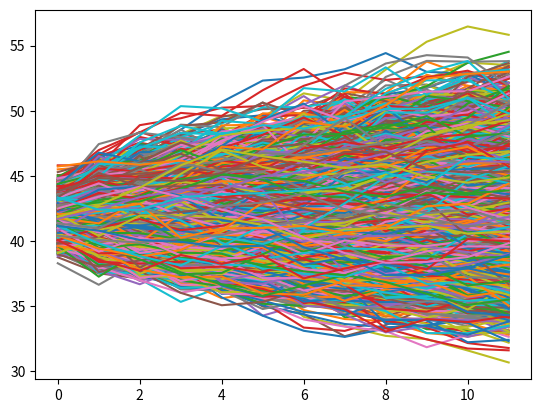

Write Python code to recreate this figure.
import numpy as np
from matplotlib import pyplot as plt


def forecast(price, mean, sd, days, sample, strike):
    exercised = 0
    y = [[]]
    for i in range(sample):
        latestReturn = np.random.normal(mean, sd)
        latestPrice = round(price * (1 + latestReturn), 2)
        prices = [latestPrice]
        for n in range(days - 1):
            latestReturn = np.random.normal(mean, sd)
            latestPrice = round(latestPrice * (1 + latestReturn), 2)
            prices.append(latestPrice)
        if any(i < strike for i in prices):
            exercised += 1
        y.append(prices)
    del y[0]
    return y, exercised / sample


y, probability = forecast(41.95, 0.00050814, 0.022468102, 12, 10000, 36)
print(probability)
for prices in y:
    plt.plot(range(12), prices)
plt.show()
